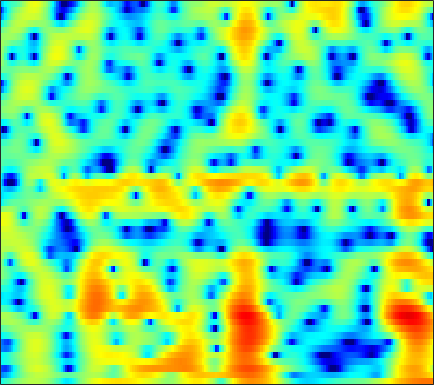

The file beside this chart, header and first rows:
-4.4827, -3.9144, -3.1751, -2.4593, -1.9407, -1.2872, -0.69265, -0.27268, 0.25567, 0.7339, 1.1556, 1.4321, 1.7424, 1.9797, 2.1075, 2.211, 2.2244, 2.1797, 2.035, 1.7928, 1.4461, 1.1153, 0.57361, -0.08133
-10.08, -9.559, -8.655, -7.546, -6.625, -5.352, -4.093, -3.194, -2.079, -1.077, -0.1995, 0.3835, 1.052, 1.592, 1.915, 2.24, 2.444, 2.522, 2.528, 2.429, 2.228, 2.018, 1.669, 1.251
-12.08, -12.92, -13.21, -11.86, -10.13, -7.667, -5.417, -3.933, -2.221, -0.7853, 0.4098, 1.163, 1.994, 2.643, 3.007, 3.347, 3.531, 3.566, 3.479, 3.239, 2.844, 2.442, 1.757, 0.8961
-4.88, -4.643, -4.236, -3.715, -3.251, -2.549, -1.783, -1.184, -0.389, 0.3709, 1.065, 1.525, 2.046, 2.451, 2.671, 2.846, 2.889, 2.829, 2.619, 2.261, 1.756, 1.279, 0.5198, -0.3682
-5.175, -4.846, -4.325, -3.7, -3.169, -2.395, -1.568, -0.9371, -0.1066, 0.6818, 1.395, 1.869, 2.405, 2.817, 3.038, 3.202, 3.21, 3.114, 2.836, 2.383, 1.753, 1.156, 0.1925, -0.9757
-10.11, -10.55, -10.9, -10.42, -9.347, -7.351, -5.218, -3.724, -1.95, -0.4406, 0.8131, 1.597, 2.445, 3.079, 3.424, 3.707, 3.798, 3.742, 3.497, 3.062, 2.451, 1.877, 0.9571, -0.1427
-10.56, -11.45, -12.79, -13.2, -11.96, -9.102, -6.249, -4.385, -2.301, -0.6098, 0.7526, 1.585, 2.47, 3.119, 3.467, 3.744, 3.834, 3.78, 3.542, 3.138, 2.558, 1.997, 1.087, -0.01451
-5.171, -4.789, -4.283, -3.706, -3.202, -2.428, -1.575, -0.9249, -0.07837, 0.7057, 1.387, 1.825, 2.304, 2.657, 2.845, 2.986, 3.008, 2.941, 2.74, 2.395, 1.872, 1.369, 0.5443, -0.4817
-1.964, -1.533, -1.015, -0.565, -0.2678, 0.08851, 0.3964, 0.5987, 0.8212, 0.981, 1.084, 1.116, 1.128, 1.116, 1.107, 1.098, 1.109, 1.113, 1.103, 1.046, 0.9038, 0.7361, 0.3954, -0.1025
0.8293, 1.097, 1.369, 1.54, 1.606, 1.608, 1.515, 1.376, 1.096, 0.6888, 0.131, -0.388, -1.197, -2.085, -2.678, -3.129, -2.98, -2.473, -1.515, -0.5304, 0.2842, 0.7469, 1.103, 1.16
1.661, 1.714, 1.661, 1.492, 1.293, 0.9507, 0.5293, 0.1677, -0.3702, -1.006, -1.792, -2.57, -4.074, -6.462, -9.369, -16.59, -15.75, -9.488, -4.606, -1.55, 0.4934, 1.569, 2.485, 2.958
-1.849, -1.929, -2.264, -2.893, -3.564, -4.713, -6.044, -6.981, -7.726, -7.574, -6.83, -6.189, -5.434, -4.872, -4.497, -3.897, -3.02, -2.173, -0.8735, 0.4314, 1.583, 2.281, 2.985, 3.467
-5.775, -5.534, -5.622, -6.26, -7.175, -9.044, -12, -15.36, -20.27, -16.03, -11.15, -8.624, -6.142, -4.226, -3.048, -1.705, -0.548, 0.2393, 1.2, 2.029, 2.695, 3.098, 3.5, 3.721
-6.351, -5.809, -5.513, -5.612, -5.885, -6.442, -7.031, -7.362, -7.449, -7.027, -6.123, -5.242, -3.907, -2.528, -1.533, -0.305, 0.8109, 1.552, 2.407, 3.073, 3.569, 3.808, 3.959, 3.867
-3.688, -3.688, -3.894, -4.339, -4.803, -5.581, -6.476, -7.113, -7.719, -7.777, -7.095, -6.147, -4.561, -2.908, -1.724, -0.2906, 0.9508, 1.737, 2.584, 3.218, 3.645, 3.827, 3.87, 3.678
-1.172, -1.567, -2.259, -3.177, -4.068, -5.6, -7.728, -10.01, -15.03, -31.35, -17.22, -11.44, -6.957, -3.982, -2.281, -0.4924, 0.8754, 1.676, 2.485, 3.044, 3.366, 3.466, 3.429, 3.239
0.378, -0.1352, -0.8892, -1.721, -2.38, -3.287, -4.223, -4.891, -5.561, -5.681, -5.05, -4.156, -2.686, -1.236, -0.2553, 0.8625, 1.726, 2.212, 2.661, 2.899, 2.922, 2.816, 2.531, 2.091
0.593, -0.1767, -1.22, -2.126, -2.602, -2.838, -2.636, -2.28, -1.657, -0.9429, -0.182, 0.3893, 1.114, 1.761, 2.171, 2.568, 2.784, 2.825, 2.73, 2.45, 2.015, 1.612, 0.9452, 0.1152
0.3838, -1.182, -4.162, -8.719, -12.66, -10.24, -5.374, -2.861, -0.4849, 1.169, 2.356, 3.011, 3.603, 3.925, 3.997, 3.867, 3.484, 3.038, 2.231, 1.216, 0.09682, -0.7696, -1.858, -2.769
1.523, 0.6632, -0.7587, -2.154, -2.737, -2.358, -0.9596, 0.243, 1.679, 2.804, 3.591, 3.97, 4.212, 4.15, 3.893, 3.27, 2.296, 1.292, -0.4578, -2.747, -5.749, -8.438, -11.79, -12.09
2.033, 1.995, 1.887, 1.795, 1.797, 1.917, 2.169, 2.412, 2.734, 3.001, 3.141, 3.138, 2.97, 2.58, 2.127, 1.279, 0.1112, -0.9983, -2.846, -5.204, -8.111, -10.58, -13.39, -13.67
2.166, 2.362, 2.543, 2.651, 2.703, 2.754, 2.777, 2.775, 2.743, 2.651, 2.488, 2.306, 1.958, 1.478, 1.02, 0.265, -0.6635, -1.469, -2.688, -4.025, -5.401, -6.396, -7.552, -8.487
2.565, 2.766, 2.935, 3.002, 2.991, 2.907, 2.76, 2.615, 2.389, 2.13, 1.845, 1.615, 1.277, 0.8906, 0.5527, 0.02661, -0.596, -1.14, -1.962, -2.884, -3.9, -4.707, -5.804, -6.952
3.369, 3.491, 3.525, 3.422, 3.258, 2.924, 2.485, 2.107, 1.573, 1.077, 0.6688, 0.4494, 0.2787, 0.1909, 0.1419, 0.03193, -0.1917, -0.4558, -0.9547, -1.646, -2.513, -3.29, -4.509, -5.874
4.344, 4.389, 4.292, 3.992, 3.624, 2.914, 1.932, 1.004, -0.4525, -1.982, -3.088, -3.281, -2.642, -1.553, -0.7645, 0.07367, 0.5678, 0.7204, 0.6336, 0.2121, -0.5269, -1.307, -2.65, -4.363
3.946, 4.052, 4.048, 3.812, 3.444, 2.641, 1.375, 0.02391, -2.585, -6.889, -15.74, -17.13, -7.622, -3.268, -1.25, 0.5168, 1.596, 2.061, 2.279, 2.107, 1.53, 0.8533, -0.439, -2.229
-0.1128, 0.4257, 0.9583, 1.241, 1.266, 1.05, 0.5536, 0.0196, -0.8408, -1.701, -2.221, -2.197, -1.583, -0.592, 0.1772, 1.07, 1.748, 2.081, 2.305, 2.279, 2.004, 1.635, 0.9121, -0.0758
-5.655, -4.3, -3.056, -2.248, -1.834, -1.468, -1.24, -1.147, -1.063, -0.9689, -0.8302, -0.6636, -0.3923, -0.06701, 0.179, 0.493, 0.7493, 0.9088, 1.091, 1.212, 1.292, 1.288, 1.236, 1.092
-6.521, -5.934, -5.349, -4.905, -4.578, -4.135, -3.604, -3.169, -2.571, -1.993, -1.482, -1.167, -0.8726, -0.7386, -0.7458, -0.8642, -1.054, -1.14, -1.091, -0.7678, -0.1903, 0.3103, 0.9843, 1.595
-5.677, -6.634, -7.799, -8.564, -8.772, -8.447, -7.548, -6.494, -4.915, -3.399, -2.115, -1.429, -0.8718, -0.8292, -1.168, -2.217, -4.008, -5.813, -7.717, -6.293, -3.282, -1.267, 0.7586, 2.191
-6.476, -9.776, -15.63, -20.9, -21.05, -20.77, -18.73, -14.15, -8.698, -4.839, -2.194, -0.7936, 0.3639, 0.8042, 0.6642, -0.1902, -1.887, -3.665, -5.543, -4.172, -1.228, 0.6645, 2.461, 3.562
-5.022, -7.593, -11.3, -14.04, -14.84, -14.79, -13.11, -10.7, -7.08, -3.98, -1.603, -0.2348, 1.072, 1.899, 2.245, 2.441, 2.424, 2.394, 2.432, 2.683, 3.063, 3.376, 3.609, 3.5
-2.631, -3.51, -4.559, -5.306, -5.592, -5.536, -5.009, -4.362, -3.261, -2.077, -0.9518, -0.203, 0.6372, 1.297, 1.678, 2.056, 2.334, 2.501, 2.684, 2.812, 2.876, 2.841, 2.654, 2.223
-1.753, -1.978, -2.245, -2.419, -2.461, -2.39, -2.19, -1.953, -1.575, -1.153, -0.732, -0.435, -0.08062, 0.2191, 0.4248, 0.6702, 0.9106, 1.081, 1.314, 1.527, 1.706, 1.771, 1.774, 1.634
-1.506, -1.43, -1.34, -1.255, -1.184, -1.083, -0.9719, -0.8957, -0.8206, -0.7884, -0.8167, -0.8825, -1.018, -1.183, -1.291, -1.346, -1.246, -1.042, -0.62, -0.07626, 0.4834, 0.8851, 1.321, 1.63
-1.683, -1.465, -1.194, -0.9408, -0.7695, -0.5748, -0.4377, -0.3992, -0.4451, -0.6467, -1.039, -1.48, -2.291, -3.355, -4.29, -5.479, -6.021, -5.613, -4.206, -2.479, -0.9021, 0.1101, 1.19, 1.993
-3.151, -2.939, -2.564, -2.08, -1.681, -1.171, -0.7725, -0.5752, -0.4953, -0.6651, -1.132, -1.722, -2.922, -4.8, -6.909, -11.68, -23.3, -16.45, -8.29, -4.059, -1.317, 0.1576, 1.623, 2.641
-7.841, -8.139, -7.562, -6.095, -4.84, -3.366, -2.258, -1.674, -1.218, -1.078, -1.217, -1.482, -2.023, -2.736, -3.318, -3.943, -4.049, -3.571, -2.323, -0.7978, 0.6586, 1.59, 2.572, 3.247
-14.74, -22.8, -17.9, -10.39, -7.364, -4.792, -3.211, -2.495, -1.979, -1.834, -1.907, -2, -2.054, -1.922, -1.684, -1.179, -0.5018, 0.08425, 0.9359, 1.781, 2.54, 3.007, 3.447, 3.646
-5.372, -5.516, -5.115, -4.131, -3.311, -2.401, -1.881, -1.81, -2.158, -3.031, -4.346, -5.367, -6.012, -5.071, -3.703, -1.768, -0.06823, 0.9856, 2.128, 2.992, 3.59, 3.871, 4.008, 3.881
-0.903, -0.6988, -0.3962, -0.1014, 0.06594, 0.1463, -0.0658, -0.4718, -1.493, -3.282, -6.262, -9.937, -16.34, -10.38, -6.143, -2.556, -0.224, 1.013, 2.186, 2.933, 3.348, 3.476, 3.417, 3.11
-0.1631, 0.1666, 0.5468, 0.8385, 0.992, 1.072, 0.9748, 0.7608, 0.2696, -0.4294, -1.222, -1.728, -2.021, -1.696, -1.136, -0.2365, 0.5706, 1.033, 1.421, 1.558, 1.476, 1.299, 0.9652, 0.5371
-1.086, -0.6394, -0.06234, 0.486, 0.8589, 1.273, 1.581, 1.722, 1.811, 1.803, 1.726, 1.663, 1.595, 1.56, 1.538, 1.471, 1.292, 1.044, 0.5161, -0.2448, -1.227, -2.053, -3.118, -3.876
-3.531, -2.927, -1.936, -0.8547, -0.06679, 0.888, 1.684, 2.175, 2.683, 3.034, 3.245, 3.316, 3.306, 3.167, 2.967, 2.541, 1.897, 1.23, 0.03113, -1.634, -3.943, -6.282, -10.62, -15.56
-10.5, -9.051, -6.238, -3.642, -2.028, -0.2799, 1.069, 1.87, 2.693, 3.277, 3.662, 3.824, 3.885, 3.767, 3.559, 3.105, 2.422, 1.737, 0.5464, -1.031, -3.05, -4.901, -7.635, -9.697
-15.74, -12.56, -7.986, -4.72, -2.894, -1.016, 0.4041, 1.236, 2.098, 2.724, 3.141, 3.339, 3.454, 3.417, 3.289, 2.997, 2.55, 2.113, 1.394, 0.5196, -0.4873, -1.277, -2.32, -3.23
-4.447, -4.135, -3.35, -2.377, -1.622, -0.6838, 0.1411, 0.6739, 1.263, 1.712, 2.018, 2.163, 2.258, 2.26, 2.212, 2.1, 1.951, 1.81, 1.585, 1.305, 0.9442, 0.6224, 0.1161, -0.5124
-0.5079, -0.7565, -1.01, -1.139, -1.137, -0.9999, -0.7263, -0.4716, -0.1286, 0.1385, 0.2881, 0.2956, 0.1992, 0.0326, -0.07122, -0.1085, 0.04464, 0.279, 0.6781, 1.087, 1.426, 1.582, 1.647, 1.519
1.038, 0.1278, -1.266, -2.722, -3.672, -4.327, -4.062, -3.489, -2.678, -2.142, -2.025, -2.252, -2.988, -4.146, -5.115, -5.882, -5.227, -3.937, -1.978, -0.2397, 1.155, 1.946, 2.713, 3.183
1.203, -0.2814, -2.967, -7.097, -12.37, -29.48, -12.16, -8.178, -5.437, -4.179, -3.935, -4.313, -5.622, -8.134, -11.35, -19.33, -14.79, -9.245, -4.735, -1.713, 0.4256, 1.653, 2.89, 3.75
1.261, 0.2312, -1.393, -3.213, -4.475, -5.495, -5.41, -4.904, -4.258, -3.954, -4.1, -4.502, -5.325, -6.325, -7.013, -7.356, -6.737, -5.681, -3.895, -2.027, -0.3016, 0.8349, 2.08, 3.024
1.324, 0.9679, 0.4229, -0.1375, -0.5402, -0.9878, -1.334, -1.572, -1.94, -2.474, -3.24, -4.002, -5.259, -6.654, -7.584, -8.23, -7.697, -6.629, -4.753, -2.847, -1.129, -0.0228, 1.19, 2.124
0.7061, 0.8867, 1.05, 1.127, 1.134, 1.065, 0.8761, 0.6305, 0.1436, -0.5999, -1.692, -2.809, -4.897, -8.065, -11.85, -24.2, -16.7, -10.52, -6.072, -3.264, -1.327, -0.2549, 0.8211, 1.559
-1.37, -0.6197, 0.2534, 0.9535, 1.373, 1.767, 1.968, 1.991, 1.822, 1.406, 0.7099, -0.01273, -1.227, -2.688, -3.769, -4.71, -4.508, -3.721, -2.363, -1.162, -0.2421, 0.2174, 0.5652, 0.642
-5.045, -3.737, -2.156, -0.7883, 0.07726, 1.018, 1.727, 2.113, 2.427, 2.534, 2.454, 2.287, 1.963, 1.583, 1.317, 1.034, 0.8772, 0.8336, 0.813, 0.7402, 0.489, 0.1507, -0.5732, -1.601
-10.29, -8.161, -5.556, -3.359, -2.014, -0.5368, 0.6143, 1.292, 2.006, 2.529, 2.895, 3.082, 3.214, 3.246, 3.2, 3.067, 2.833, 2.586, 2.106, 1.441, 0.5021, -0.4106, -1.974, -4.023
-15.01, -10.96, -7.331, -4.8, -3.363, -1.849, -0.6666, 0.06811, 0.9358, 1.713, 2.401, 2.852, 3.345, 3.685, 3.828, 3.858, 3.688, 3.411, 2.827, 1.958, 0.7901, -0.3192, -2.122, -4.352
-7.598, -6.538, -5.174, -4.061, -3.425, -2.86, -2.451, -2.092, -1.385, -0.3519, 0.8607, 1.754, 2.814, 3.617, 4.039, 4.334, 4.332, 4.133, 3.62, 2.793, 1.657, 0.5934, -1.147, -3.299
